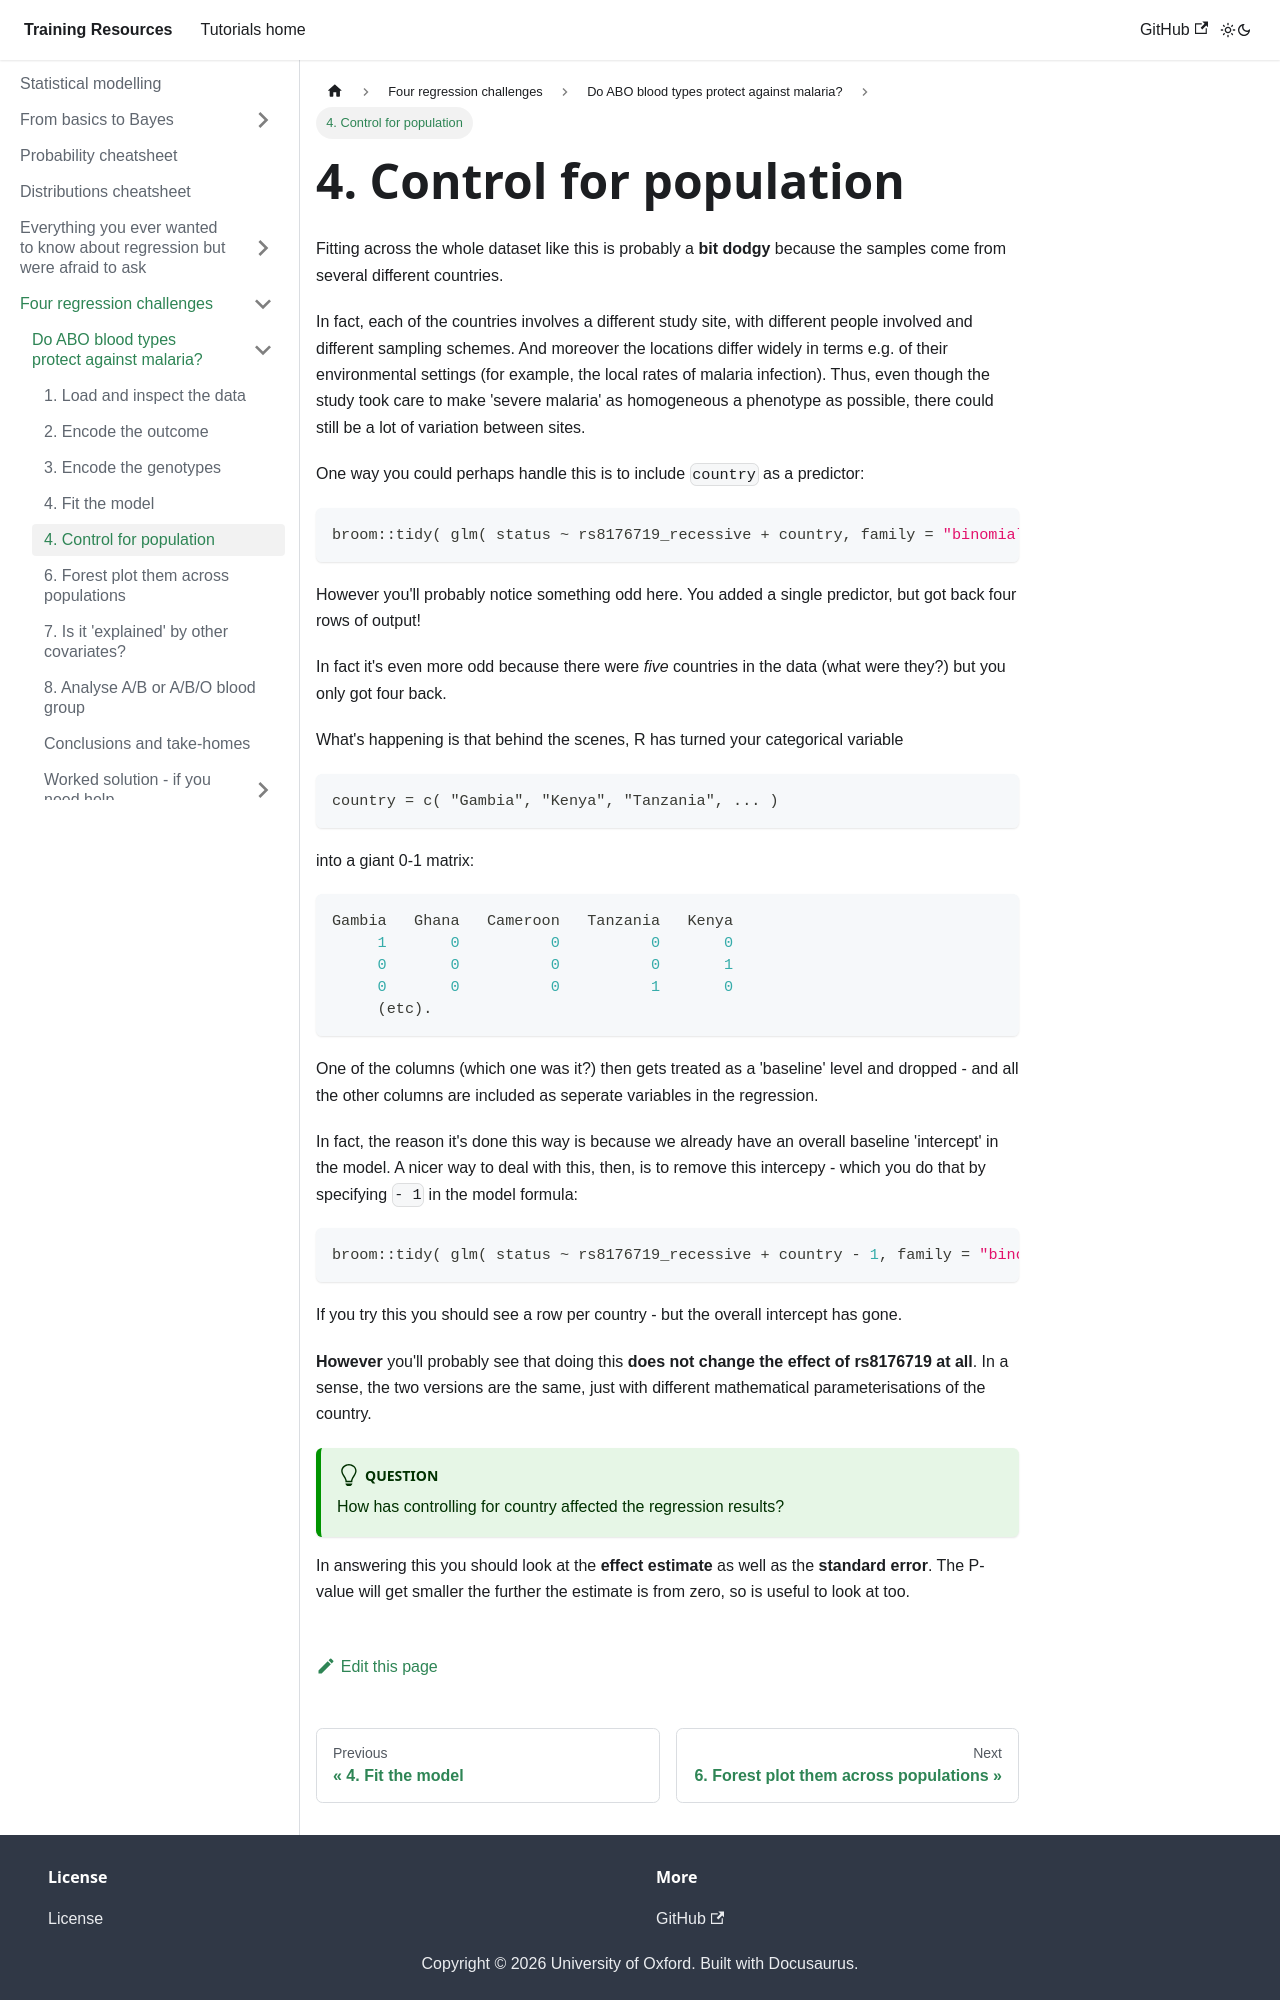

repository: chg-training/chg-training-resources · page: statistical_modelling/regression_challenges/abo/populations/index.html · generator: docusaurus

---
sidebar_position: 5
---

# 4. Control for population

Fitting across the whole dataset like this is probably a **bit dodgy** because the samples come from several different
countries.

In fact, each of the countries involves a different study site, with different people involved and different sampling
schemes.  And moreover the locations differ widely in terms e.g. of their environmental settings (for example, the local rates of malaria infection).  Thus, even though the study took care to make 'severe malaria' as homogeneous a phenotype as possible, there could still be a lot of variation between sites.

One way you could perhaps handle this is to include `country` as a predictor:
```r
broom::tidy( glm( status ~ rs8176719_recessive + country, family = "binomial", data = abo_data ) )
```

However you'll probably notice something odd here.  You added a single predictor, but got back four rows of output!

In fact it's even more odd because there were *five* countries in the data (what were they?) but you only got four back.

What's happening is that behind the scenes, R has turned your categorical variable
```
country = c( "Gambia", "Kenya", "Tanzania", ... )
```

into a giant 0-1 matrix:

```r
Gambia   Ghana   Cameroon   Tanzania   Kenya
     1       0          0          0       0
     0       0          0          0       1
     0       0          0          1       0
     (etc).
```

One of the columns (which one was it?) then gets treated as a 'baseline' level and dropped - and all the other columns
are included as seperate variables in the regression.

In fact, the reason it's done this way is because we already have an overall baseline 'intercept' in the model.  A nicer
way to deal with this, then, is to remove this intercepy - which you do that by specifying `- 1` in the model formula:

```r
broom::tidy( glm( status ~ rs8176719_recessive + country - 1, family = "binomial", data = abo_data ) )
```

If you try this you should see a row per country - but the overall intercept has gone.

**However** you'll probably see that doing this **does not change the effect of rs8176719 at all**.  In a sense, the two
versions are the same, just with different mathematical parameterisations of the country.

:::tip Question

How has controlling for country affected the regression results?

:::
